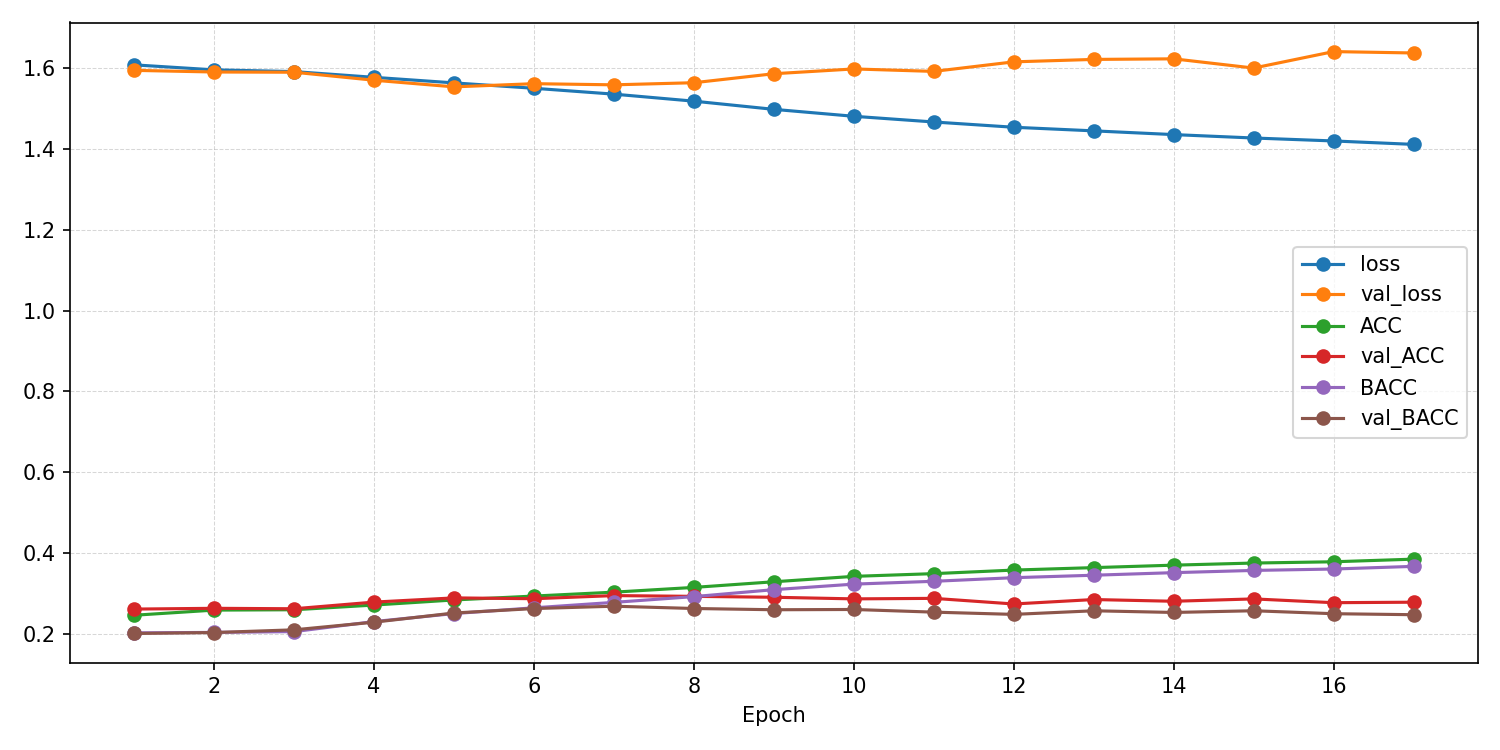

The file beside this chart, header and first rows:
epoch, ACC, AUROC, BACC, F1_macro, F1_weighted, KAPPA, loss, test_ACC, test_AUROC, test_BACC, test_F1_macro, test_F1_weighted, test_KAPPA, test_confusion_matrix, test_loss, val_ACC, val_AUROC, val_BACC, val_F1_macro, val_F1_weighted, val_KAPPA, val_confusion_matrix, val_loss
1, 0.2453, 0.5018, 0.2017, 0.1526, 0.1738, 0.002478, 1.609, , , , , , , , , 0.2606, 0.5168, 0.2001, 0.0831, 0.1081, 0.0001857, [[   0    2 2474    0    0]? [   0    3 …, 1.595
2, 0.258, 0.5126, 0.2028, 0.1164, 0.1413, 0.004154, 1.597, , , , , , , , , 0.2625, 0.5352, 0.2024, 0.09071, 0.1159, 0.003773, [[   0    0 2457   19    0]? [   0   14 …, 1.591
3, 0.2589, 0.5279, 0.2048, 0.1237, 0.1482, 0.006914, 1.592, , , , , , , , , 0.2614, 0.5479, 0.2092, 0.1285, 0.1534, 0.01357, [[   0   41 2118  315    2]? [   0   69 …, 1.591
4, 0.2705, 0.5613, 0.2297, 0.1861, 0.2035, 0.03997, 1.578, , , , , , , , , 0.2779, 0.5836, 0.2281, 0.17, 0.1898, 0.03867, [[ 155  107 2040   97   77]? [ 119  255 …, 1.571
5, 0.2832, 0.5823, 0.2495, 0.2143, 0.2294, 0.06516, 1.564, , , , , , , , , 0.2883, 0.5957, 0.2509, 0.2028, 0.2186, 0.06544, [[   4  104 1744   71  553]? [   5  338 …, 1.554
6, 0.2929, 0.5993, 0.2637, 0.234, 0.2476, 0.08284, 1.551, , , , , , , , , 0.2862, 0.5871, 0.2619, 0.2213, 0.2353, 0.0782, [[   5  477 1210   41  743]? [   8  925 …, 1.562
7, 0.3025, 0.6152, 0.2772, 0.2519, 0.2646, 0.09924, 1.536, , , , , , , , , 0.294, 0.5887, 0.2677, 0.24, 0.2548, 0.08684, [[   1  479 1243  155  598]? [   1  779 …, 1.559
8, 0.3143, 0.6317, 0.2915, 0.2724, 0.2838, 0.1169, 1.519, , , , , , , , , 0.2921, 0.5939, 0.262, 0.2364, 0.248, 0.0802, [[ 290  173 1464   39  510]? [ 307  529 …, 1.565
9, 0.3282, 0.6468, 0.3087, 0.295, 0.3045, 0.1372, 1.499, , , , , , , , , 0.2898, 0.5833, 0.2589, 0.2344, 0.2498, 0.07836, [[ 114  662 1257  102  341]? [ 103 1030 …, 1.587
10, 0.3416, 0.6596, 0.3224, 0.3129, 0.3216, 0.1547, 1.482, , , , , , , , , 0.2858, 0.5836, 0.2596, 0.2339, 0.2479, 0.07762, [[  86  547 1220   73  550]? [  95  984 …, 1.599
11, 0.3484, 0.6689, 0.3294, 0.3203, 0.3288, 0.1636, 1.467, , , , , , , , , 0.2871, 0.5826, 0.253, 0.2263, 0.2412, 0.07064, [[ 177  497 1434   44  324]? [ 224  780 …, 1.593
12, 0.3572, 0.6771, 0.3383, 0.3312, 0.3393, 0.175, 1.454, , , , , , , , , 0.2732, 0.5771, 0.2474, 0.222, 0.2344, 0.06168, [[ 267  747 1116   14  332]? [ 321 1073 …, 1.616
13, 0.3633, 0.6822, 0.3445, 0.3386, 0.3466, 0.1832, 1.445, , , , , , , , , 0.2842, 0.5777, 0.2564, 0.2328, 0.2442, 0.0733, [[ 372  279 1350   19  456]? [ 477  573 …, 1.622
14, 0.3694, 0.6883, 0.3508, 0.3467, 0.3543, 0.1913, 1.436, , , , , , , , , 0.2799, 0.5763, 0.2522, 0.2344, 0.247, 0.06756, [[ 222  588 1260   49  357]? [ 323  848 …, 1.624
15, 0.3746, 0.6927, 0.3564, 0.3526, 0.3599, 0.198, 1.428, , , , , , , , , 0.2858, 0.5763, 0.2564, 0.2382, 0.2505, 0.0739, [[ 347  414 1359   43  313]? [ 470  696 …, 1.601
16, 0.3778, 0.6972, 0.3598, 0.3566, 0.3636, 0.2024, 1.42, , , , , , , , , 0.2764, 0.5761, 0.2491, 0.2305, 0.2424, 0.0638, [[ 368  521 1249   32  306]? [ 494  744 …, 1.642
17, 0.3843, 0.7022, 0.3664, 0.3638, 0.3708, 0.211, 1.412, 0.2243, 0.5493, 0.237, 0.1747, 0.1784, 0.04464, [[   0  572  289   88 1527]? [   0  880 …, 1.665, 0.2776, 0.5712, 0.2466, 0.2175, 0.2301, 0.06114, [[ 255  304 1442   20  455]? [ 409  509 …, 1.638
